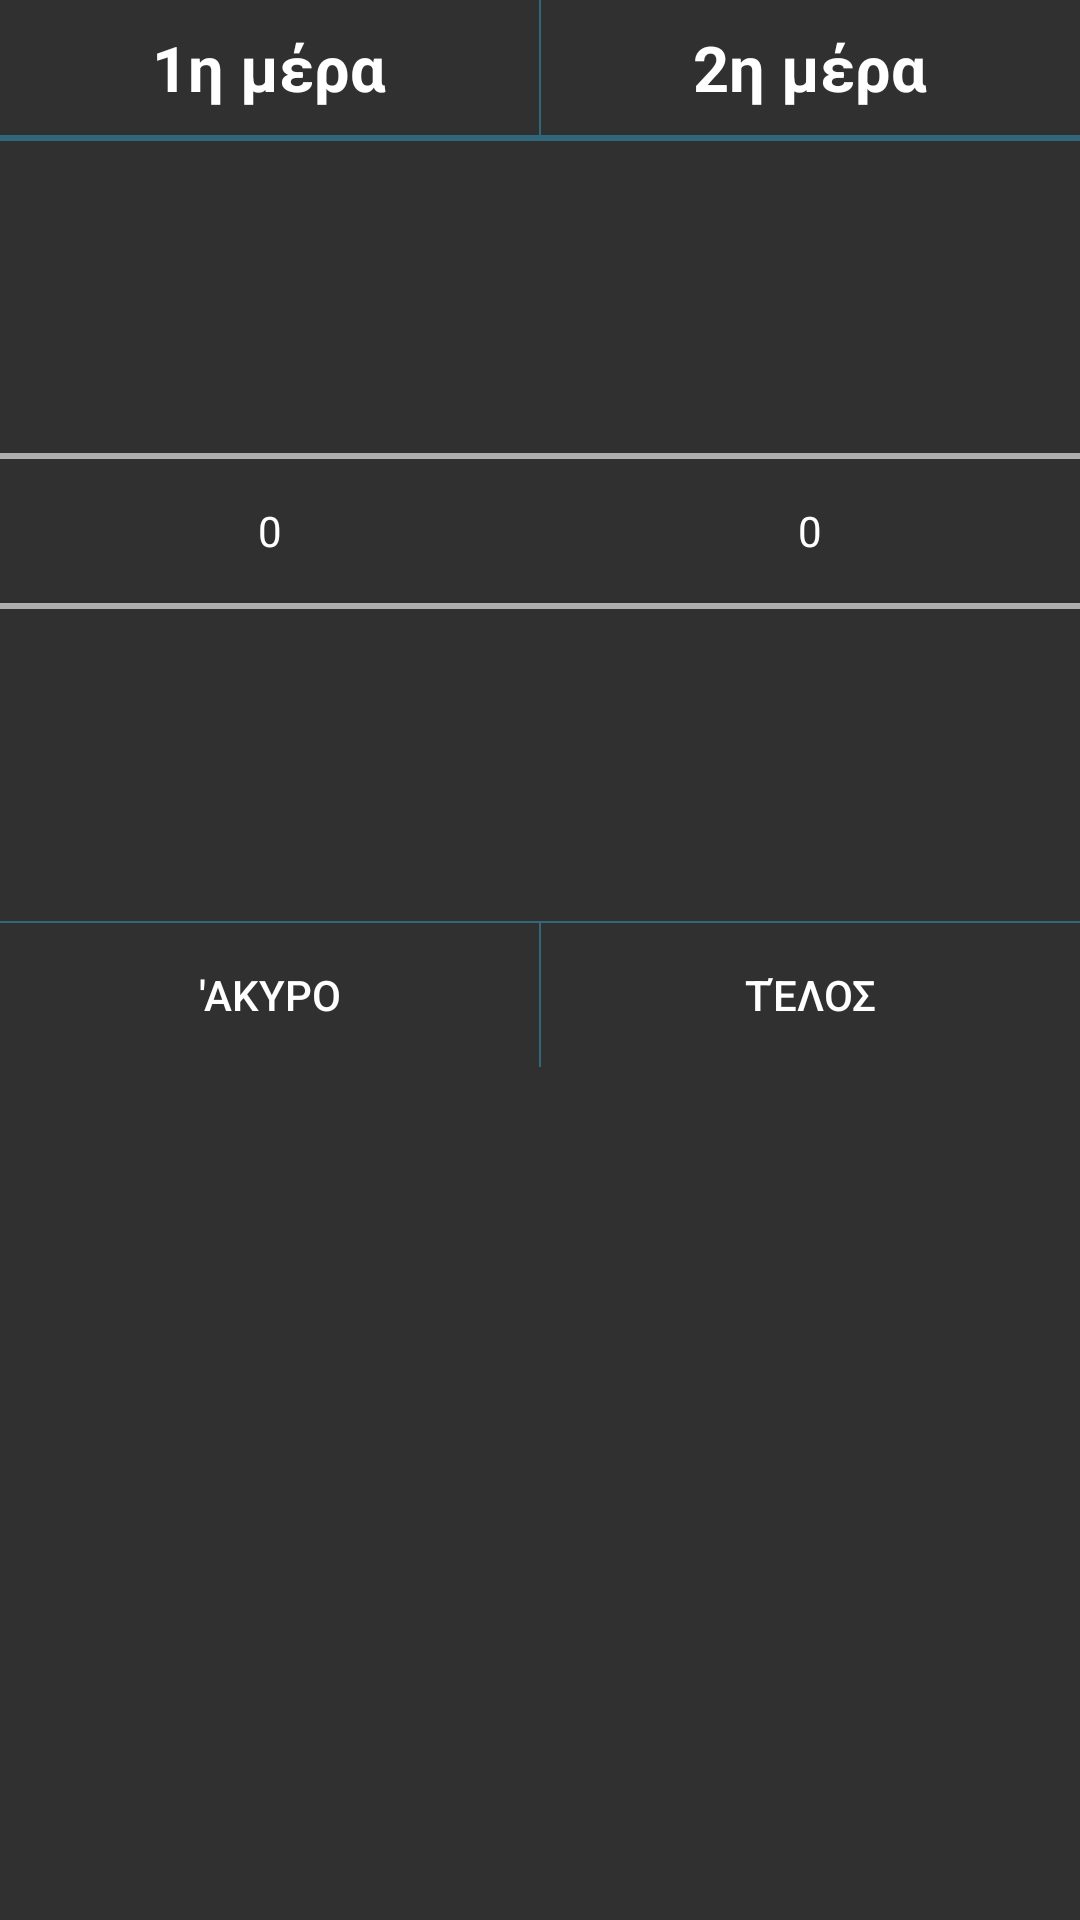

The Android layout XML behind this screen, and the referenced resources:
<!-- AndroidManifest.xml: application theme NotesTheme -->
<!-- res/layout/dialog.xml -->
<?xml version="1.0" encoding="utf-8"?>

<RelativeLayout xmlns:android="http://schemas.android.com/apk/res/android"
    android:layout_width="fill_parent"
    android:layout_height="fill_parent">

    <LinearLayout
        android:layout_width="match_parent"
        android:layout_height="wrap_content"
        android:orientation="horizontal"
        android:id="@+id/headl"
        android:background="#31677B"
        android:paddingBottom="2dp">

        <TextView
            android:id="@+id/textDay1"
            android:layout_width="wrap_content"
            android:layout_height="45dp"
            android:text="@string/day1"
            android:background="@color/theme_back"
            android:textSize="21sp"
            android:textColor="@color/white"
            android:layout_weight="1"
            android:gravity="center"
            android:layout_marginEnd="0.5dp"
            android:layout_marginRight="05dp"/>

        <TextView
            android:id="@+id/textDay2"
            android:layout_width="wrap_content"
            android:layout_height="45dp"
            android:text="@string/day2"
            android:background="@color/theme_back"
            android:textSize="21sp"
            android:textColor="@color/white"
            android:layout_weight="1"
            android:gravity="center"/>
    </LinearLayout>


    <LinearLayout
        android:id="@+id/linearLayout"
        android:layout_width="match_parent"
        android:layout_height="wrap_content"
        android:layout_below="@+id/midl"
        android:background="#31677B"
        android:layout_marginTop="40dp"
        android:paddingTop="0.5dp"
        android:orientation="horizontal">

        <Button
            android:id="@+id/button2"
            style="?attr/borderlessButtonStyle"
            android:layout_width="wrap_content"
            android:layout_height="wrap_content"
            android:background="@color/theme_back"
            android:text="'Ακυρο"
            android:textColor="@color/white"
            android:layout_weight="1"
            android:layout_marginEnd="0.5dp"
            android:layout_marginRight="0.5dp"/>

        <Button
            android:id="@+id/button1"
            style="?attr/borderlessButtonStyle"
            android:layout_width="wrap_content"
            android:layout_height="wrap_content"
            android:background="@color/theme_back"
            android:text="Τέλος"
            android:textColor="@color/white"
            android:layout_weight="1"/>
    </LinearLayout>

    <LinearLayout
        android:layout_width="match_parent"
        android:layout_height="wrap_content"
        android:orientation="horizontal"
        android:layout_marginTop="40dp"
        android:id="@+id/midl"
        android:layout_below="@+id/headl"
        android:layout_alignParentLeft="true"
        android:layout_alignParentStart="true">

        <NumberPicker
            android:id="@+id/numberPicker1"
            android:layout_width="wrap_content"
            android:layout_height="wrap_content"
            android:layout_weight="1"/>

        <NumberPicker
            android:id="@+id/numberPicker2"
            android:layout_width="wrap_content"
            android:layout_height="wrap_content"
            android:layout_weight="1"/>
    </LinearLayout>


</RelativeLayout>
<!-- resources referenced by this layout -->
<resources>
  <color name="theme_back">#303030</color>
  <color name="white">#ffffff</color>
  <string name="day1"><b>1η μέρα</b></string>
  <string name="day2"><b>2η μέρα</b></string>
  <style name="NotesTheme" parent="Theme.AppCompat.NoActionBar">
          <item name="android:colorBackground">@color/background_material_dark</item>
          <item name="android:textColorPrimary">@color/white</item>
      </style>
</resources>
